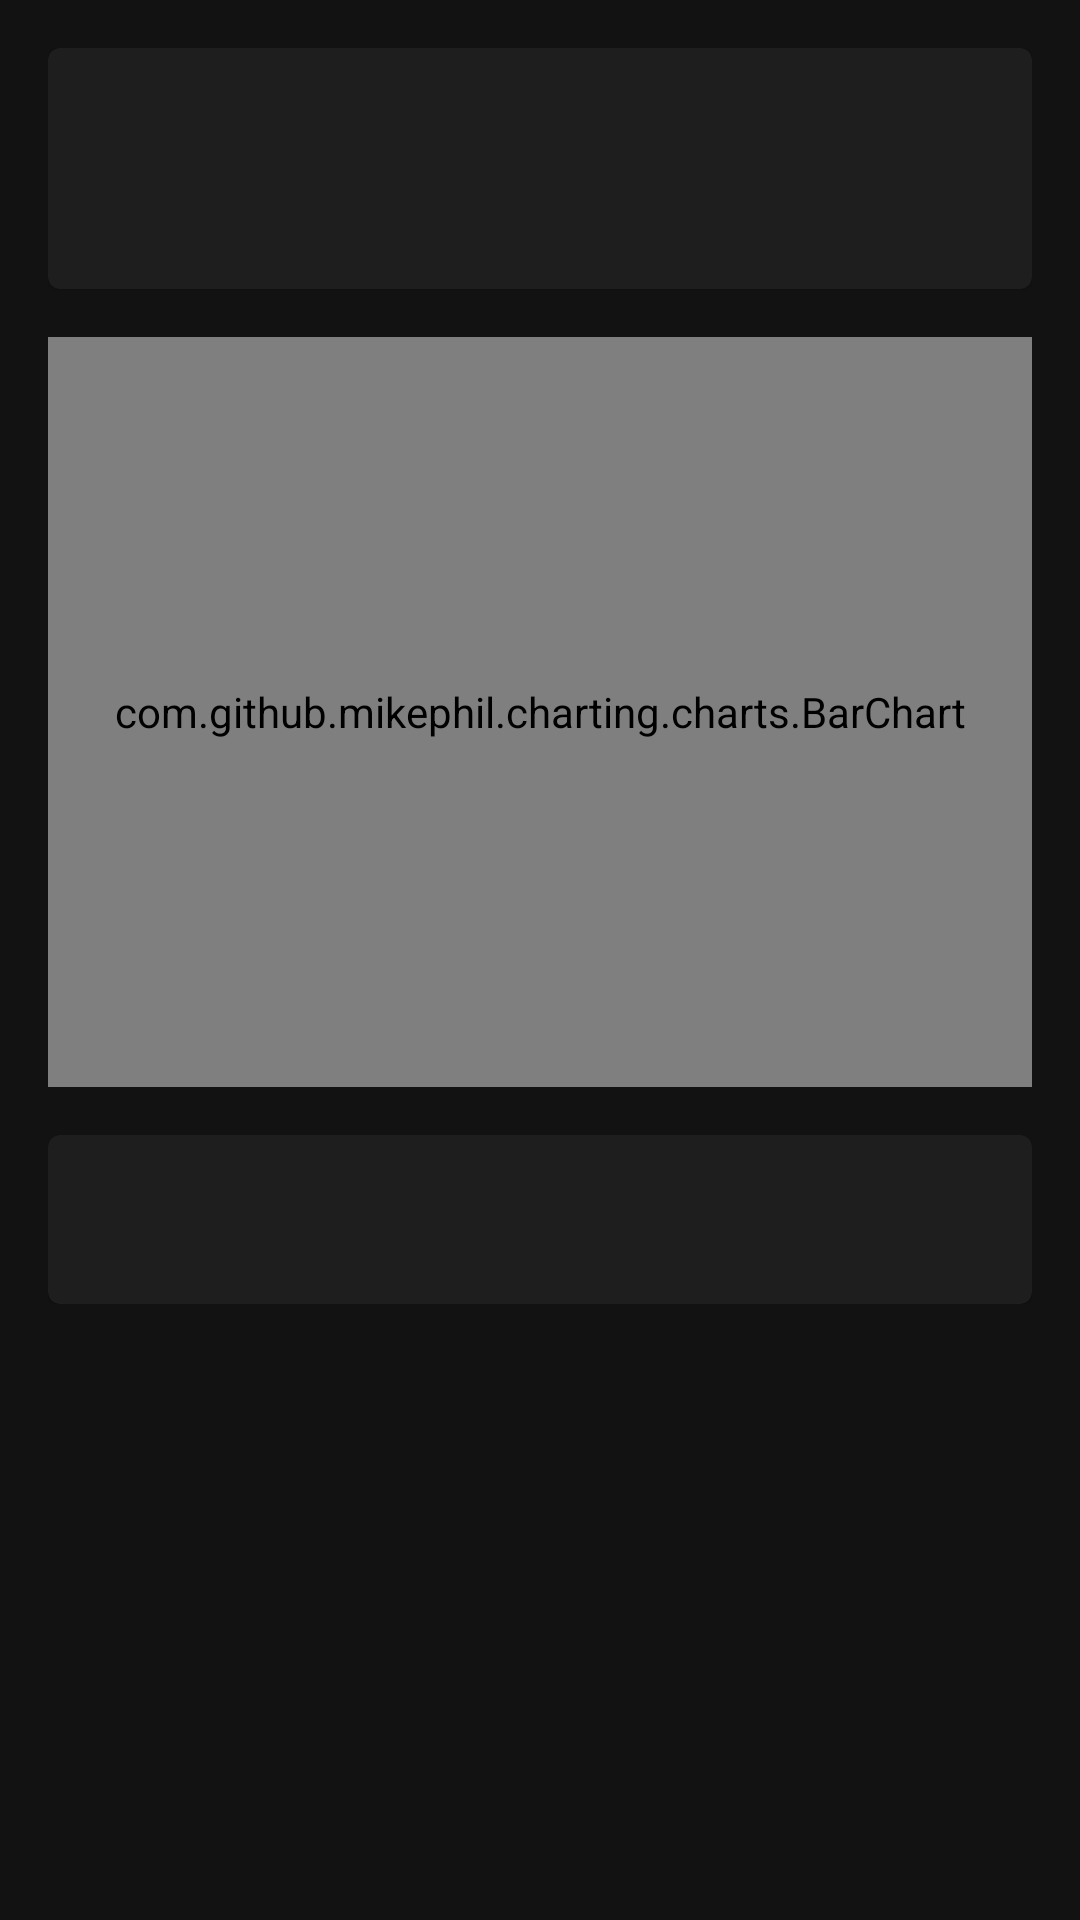

This screen was rendered from an Android layout file. Write that file and the resources it references.
<!-- AndroidManifest.xml: application theme Theme.MobileOrg.Dark -->
<!-- res/layout/fragment_overview.xml -->
<?xml version="1.0" encoding="utf-8"?>
<ScrollView xmlns:android="http://schemas.android.com/apk/res/android"
    android:layout_width="match_parent"
    android:layout_height="match_parent">

    <LinearLayout
        android:layout_width="match_parent"
        android:layout_height="wrap_content"
        android:orientation="vertical"
        android:padding="16dp">

        <com.google.android.material.card.MaterialCardView
            android:id="@+id/streak_card"
            android:layout_width="match_parent"
            android:layout_height="wrap_content"
            android:layout_marginBottom="16dp">
            <LinearLayout
                android:layout_width="match_parent"
                android:layout_height="wrap_content"
                android:orientation="vertical"
                android:padding="16dp"
                android:gravity="center">
                <TextView
                    android:id="@+id/streak_text"
                    android:layout_width="wrap_content"
                    android:layout_height="wrap_content"
                    android:textAppearance="?android:attr/textAppearanceLarge" />
                <TextView
                    android:id="@+id/streak_subtitle"
                    android:layout_width="wrap_content"
                    android:layout_height="wrap_content"
                    android:textAppearance="?android:attr/textAppearanceSmall" />
            </LinearLayout>
        </com.google.android.material.card.MaterialCardView>

        <com.github.mikephil.charting.charts.BarChart
            android:id="@+id/bar_chart"
            android:layout_width="match_parent"
            android:layout_height="250dp"
            android:layout_marginBottom="16dp" />

        <com.google.android.material.card.MaterialCardView
            android:layout_width="match_parent"
            android:layout_height="wrap_content">
            <TextView
                android:id="@+id/summary_text"
                android:layout_width="match_parent"
                android:layout_height="wrap_content"
                android:padding="16dp"
                android:gravity="center"
                android:textAppearance="?android:attr/textAppearanceMedium" />
        </com.google.android.material.card.MaterialCardView>

    </LinearLayout>
</ScrollView>
<!-- resources referenced by this layout -->
<resources>
  <style name="Theme.MobileOrg.Dark" parent="Theme.MaterialComponents">
          <item name="actionBarStyle">@style/Widget.Styled.ActionBar</item>
          <item name="android:actionBarStyle">@style/Widget.Styled.ActionBar</item>
      </style>
  <style name="Widget.Styled.ActionBar" parent="Widget.MaterialComponents.ActionBar.Solid">
          <item name="background">@drawable/actionbar_background</item>
          <item name="android:background">@drawable/actionbar_background</item>
      </style>
</resources>
